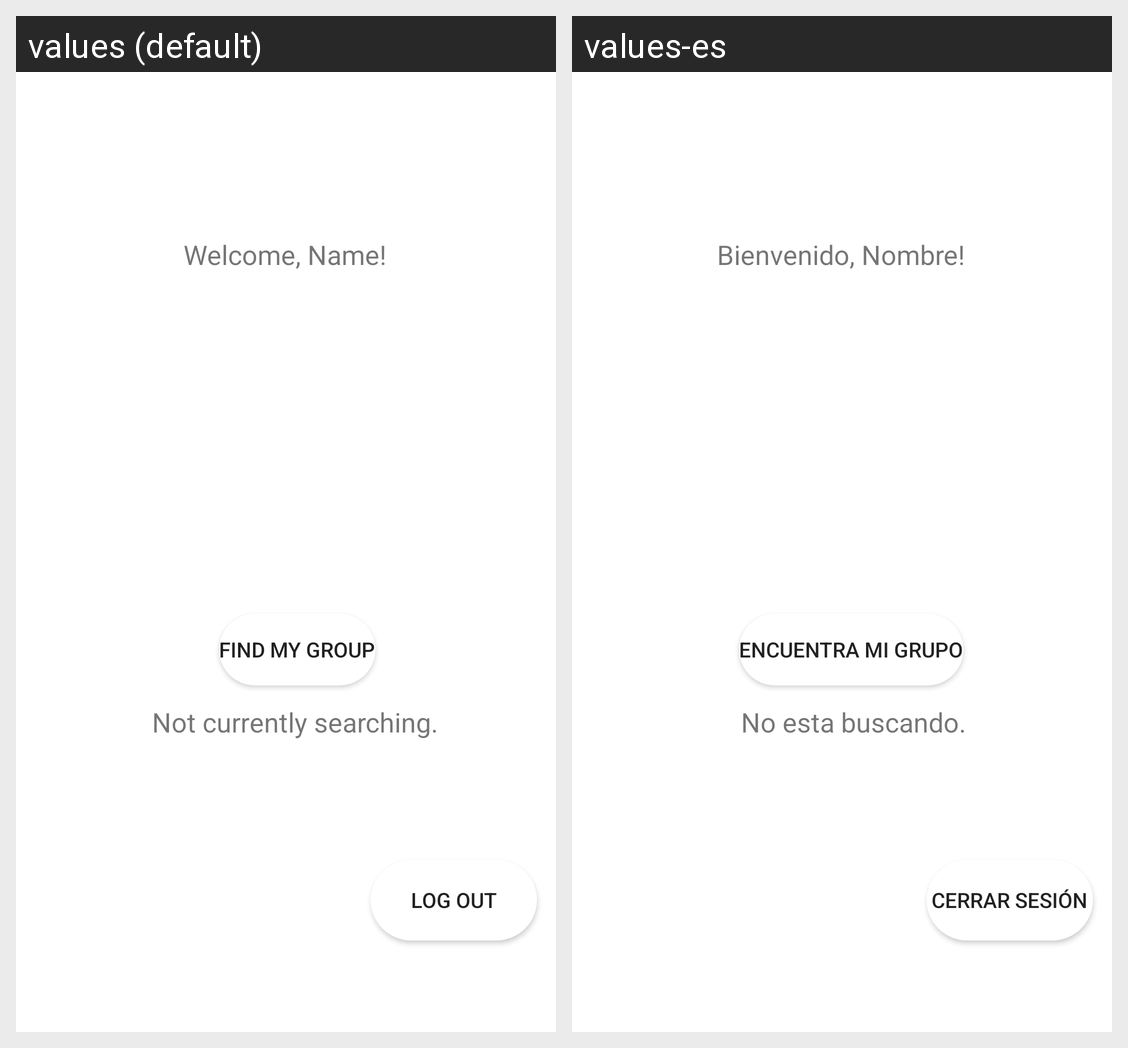

The same Android screen rendered under two of its app's locales, left to right. List the strings drawn on it with the default value and each locale's translation.
Android screen res/layout/fragment_home.xml rendered under 2 locales, left to right: values (default), values-es. Device: Nexus 5 (rendered at 1080×1920; each locale shown at half size, 540×960, under a caption strip naming it); theme Theme.Testing.
Strings drawn on this screen, with the default value and each locale's value (text and hints the layout hard-codes, and strings that could not be matched under every locale, appear in the picture but are not listed):

welcome_name
  values: Welcome, Name!
  values-es: Bienvenido, Nombre!

find_my_group
  values: Find My Group
  values-es: Encuentra Mi Grupo

not_currently_searching
  values: Not currently searching.
  values-es: No esta buscando.

log_out
  values: Log Out
  values-es: Cerrar Sesión
